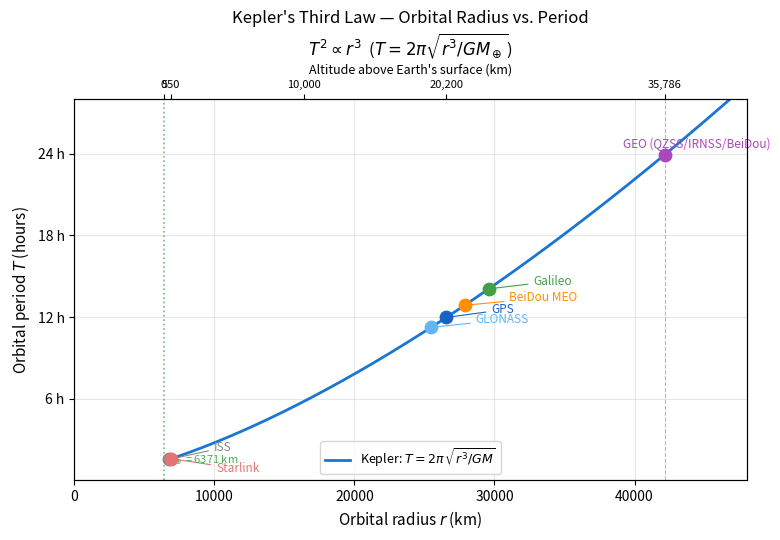

Python code for this plot: (Note: this script raises an exception after producing the figure.)
import numpy as np
import matplotlib.pyplot as plt
import matplotlib.patches as mpatches

# Earth parameters
R_earth = 6371.0          # km
GM = 3.986004418e14       # m^3/s^2

# Kepler's third law: T = 2*pi * sqrt(r^3 / GM)
def kepler_period_h(r_km):
    r_m = r_km * 1e3
    T_s = 2 * np.pi * np.sqrt(r_m**3 / GM)
    return T_s / 3600  # hours

# Continuous curve: r from 200 km altitude to 50000 km altitude
r_alt_cont = np.linspace(200, 50000, 2000)
r_cont = R_earth + r_alt_cont
T_cont = kepler_period_h(r_cont)

# Satellite data: (name, altitude_km, period_h, color)
satellites = [
    ("ISS",        400,    92/60,   "#888888"),
    ("Starlink",   550,    92.4/60, "#e57373"),
    ("GLONASS",    19100,  11.25,   "#64b5f6"),
    ("GPS",        20200,  12.0,    "#1565c0"),
    ("BeiDou MEO", 21500,  12.0,    "#ff8f00"),
    ("Galileo",    23220,  14.0,    "#43a047"),
    ("GEO (QZSS/IRNSS/BeiDou)", 35786, 24.0, "#ab47bc"),
]

fig, ax = plt.subplots(figsize=(8, 5.5))

ax.plot(r_cont, T_cont, color="#1976d2", linewidth=2,
        label=r"Kepler: $T = 2\pi\,\sqrt{r^3/GM}$")

for name, alt, T_actual, color in satellites:
    r = R_earth + alt
    T_kepler = kepler_period_h(r)
    ax.scatter(r, T_kepler, color=color, s=80, zorder=5)
    # label offset
    offset_x = 200
    offset_y = 0.3
    if name == "ISS":
        offset_x = 200; offset_y = 0.6
    elif name == "Starlink":
        offset_x = 200; offset_y = -1.0
    elif "GEO" in name:
        offset_x = -6000; offset_y = 0.5
    ax.annotate(name, xy=(r, T_kepler),
                xytext=(r + offset_x + 3000, T_kepler + offset_y),
                fontsize=8.5, color=color,
                arrowprops=dict(arrowstyle="-", color=color, lw=0.8))

# Annotate GEO altitude line
ax.axvline(R_earth + 35786, color="#ab47bc", linewidth=0.8, linestyle="--", alpha=0.5)

ax.set_xlabel("Orbital radius $r$ (km)", fontsize=11)
ax.set_ylabel("Orbital period $T$ (hours)", fontsize=11)
ax.set_title("Kepler's Third Law — Orbital Radius vs. Period\n"
             r"$T^2 \propto r^3$  ($T = 2\pi\sqrt{r^3/GM_\oplus}$)", fontsize=12)
ax.legend(fontsize=9)
ax.set_yticks([6, 12, 18, 24])
ax.set_yticklabels(["6 h", "12 h", "18 h", "24 h"])
ax.grid(True, alpha=0.3)
ax.set_xlim(0, 48000)
ax.set_ylim(0, 28)

# Mark Earth's surface (r = R_earth) on the x-axis
ax.axvline(R_earth, color="#4caf50", linewidth=1.2, linestyle=":", alpha=0.8)
ax.text(R_earth + 120, 1.0, f"$R_\\oplus$ = {R_earth:.0f} km",
        color="#4caf50", fontsize=8, va="bottom")

# Secondary x-axis for altitude
ax2 = ax.twiny()
ax2.set_xlim(ax.get_xlim())
alt_ticks = [0, 550, 10000, 20200, 35786]
ax2.set_xticks([R_earth + a for a in alt_ticks])
ax2.set_xticklabels([f"{a:,}" for a in alt_ticks], fontsize=8)
ax2.set_xlabel("Altitude above Earth's surface (km)", fontsize=9)

plt.tight_layout()
plt.savefig("doc/figures/kepler_third_law.png", dpi=150, bbox_inches="tight")
print("Saved: doc/figures/kepler_third_law.png")
